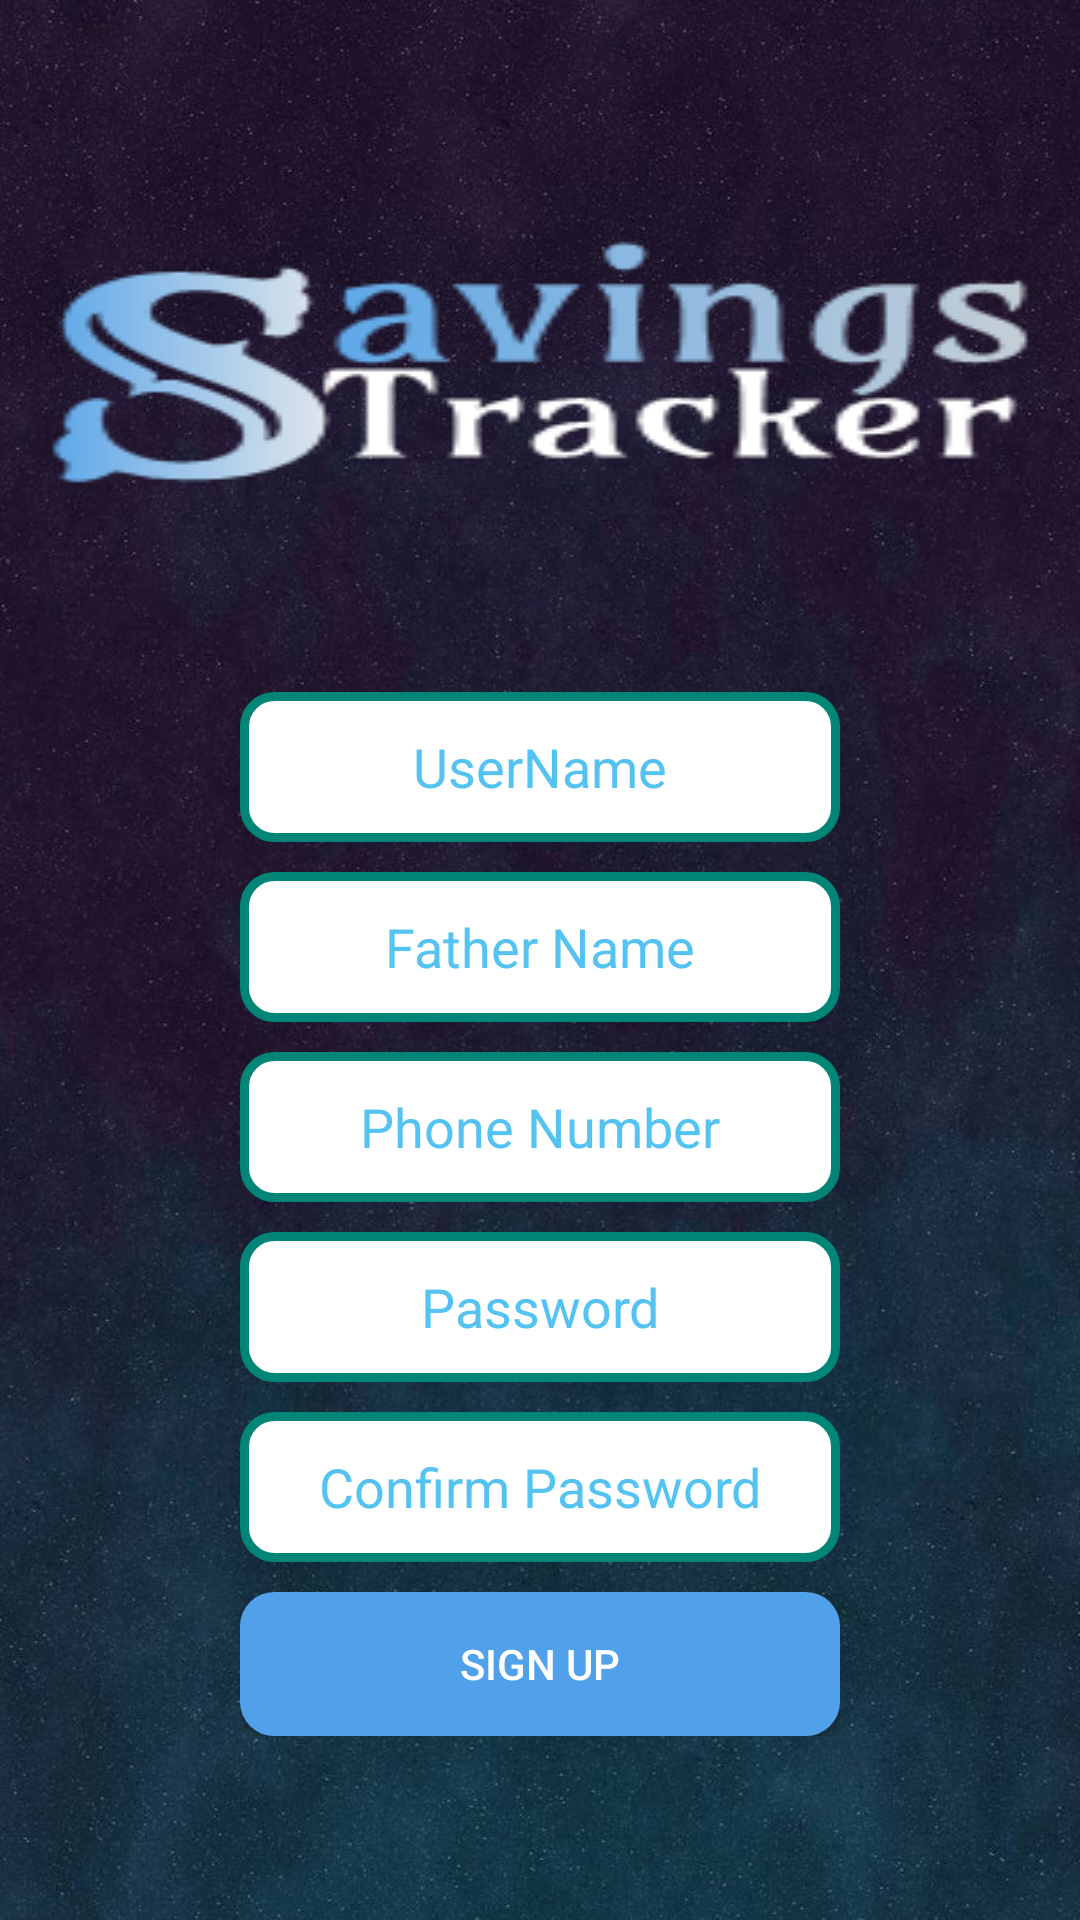

Produce the Android XML layout that renders to this screen, including the resource entries it uses.
<!-- AndroidManifest.xml: application theme AppTheme -->
<!-- res/layout/activity_sign__up_page.xml -->
<?xml version="1.0" encoding="utf-8"?>
<LinearLayout xmlns:android="http://schemas.android.com/apk/res/android"
    xmlns:app="http://schemas.android.com/apk/res-auto"
    xmlns:tools="http://schemas.android.com/tools"
    android:layout_width="match_parent"
    android:layout_height="match_parent"
    android:orientation="vertical"
    android:gravity="center"
    android:background="@drawable/b2"
    tools:context=".Sign_Up_page">

    <LinearLayout
        android:layout_width="match_parent"
        android:layout_height="wrap_content"
        android:background="@drawable/b3"/>
    <EditText
        android:id="@+id/usernameEditText"
        android:layout_marginTop="10dp"
        android:layout_width="200dp"
        android:layout_height="50dp"
        android:gravity="center"
        android:hint="UserName"
        android:textColorHint="#55c3f2"
        android:background="@drawable/custom_edittext_style"
        />


    <EditText
        android:id="@+id/fathernameEditText"
        android:layout_marginTop="10dp"
        android:layout_width="200dp"
        android:layout_height="50dp"
        android:gravity="center"
        android:background="@drawable/custom_edittext_style"
        android:hint="Father Name"
        android:textColorHint="#55c3f2"

        />

    <EditText
        android:id="@+id/phonenuberEditText"
        android:layout_marginTop="10dp"
        android:layout_width="200dp"
        android:layout_height="50dp"
        android:hint="Phone Number"
        android:inputType="number"
        android:gravity="center"
        android:background="@drawable/custom_edittext_style"
        android:textColorHint="#55c3f2"
        />
    <EditText
        android:id="@+id/passwordEditText"
        android:layout_marginTop="10dp"
        android:layout_width="200dp"
        android:layout_height="50dp"
        android:hint="Password"
        android:inputType="textPassword"
        android:background="@drawable/custom_edittext_style"
        android:gravity="center"
        android:textColorHint="#55c3f2"

        />
    <EditText
        android:id="@+id/ConfirmpasswordEditText"
        android:layout_marginTop="10dp"
        android:layout_width="200dp"
        android:layout_height="50dp"
        android:hint="Confirm Password"
        android:clickable="true"
        android:inputType="textPassword"
        android:background="@drawable/custom_edittext_style"
        android:gravity="center"
        android:textColorHint="#55c3f2"

        />

    <LinearLayout
        android:layout_width="wrap_content"
        android:layout_height="wrap_content"
        android:orientation="vertical"
        android:layout_gravity="center"
        android:layout_marginTop="10dp">
        <Button
            android:id="@+id/SignUpID"
            android:layout_width="200dp"
            android:layout_height="wrap_content"
            android:text="Sign Up"
            android:backgroundTint="#50A1E9"
            android:textColor="@color/colorWhite"
            android:background="@drawable/custom_button_style"
            />
    </LinearLayout>
    <TextView
        android:id="@+id/donetext"
        android:layout_width="wrap_content"
        android:layout_height="wrap_content"
        android:textSize="30dp"
        android:textColor="#bc59d2"
        />




</LinearLayout>
<!-- resources referenced by this layout -->
<resources>
  <color name="colorWhite">#FFFFFF</color>
  <!-- drawable b2: png bitmap (drawable-v24, 120520 bytes) -->
  <!-- drawable b3: png bitmap (drawable-v24, 8535 bytes) -->
  <!-- drawable custom_button_style (drawable) -->
  <?xml version="1.0" encoding="utf-8"?>
  <shape xmlns:android="http://schemas.android.com/apk/res/android" android:shape="rectangle">
      <stroke
          android:width="3dp"
          android:color="@color/colorToolBar"/>
      <corners
          android:radius="10dp"/>
      <padding
          android:left="1dp"
          android:right="1dp"
          android:top="1dp"
          android:bottom="1dp"/>
      <solid
          android:color="@color/colorWhite"/>
  </shape>
  <!-- drawable custom_edittext_style (drawable) -->
  <?xml version="1.0" encoding="utf-8"?>
  <shape xmlns:android="http://schemas.android.com/apk/res/android">
  
      <stroke
          android:width="3dp"
          android:color="@color/colorToolBar"/>
      <corners
          android:radius="10dp"/>
      <solid
          android:color="@color/colorWhite"/>
  </shape>
  <style name="AppTheme" parent="Theme.AppCompat.Light.NoActionBar">
          
          <item name="colorPrimary">@color/colorPrimary</item>
          <item name="colorPrimaryDark">@color/colorPrimaryDark</item>
          <item name="colorAccent">@color/colorToolBar</item>
      </style>
  <color name="colorToolBar">#008577</color>
  <color name="colorPrimary">#3F51B5</color>
  <color name="colorPrimaryDark">#303F9F</color>
</resources>
